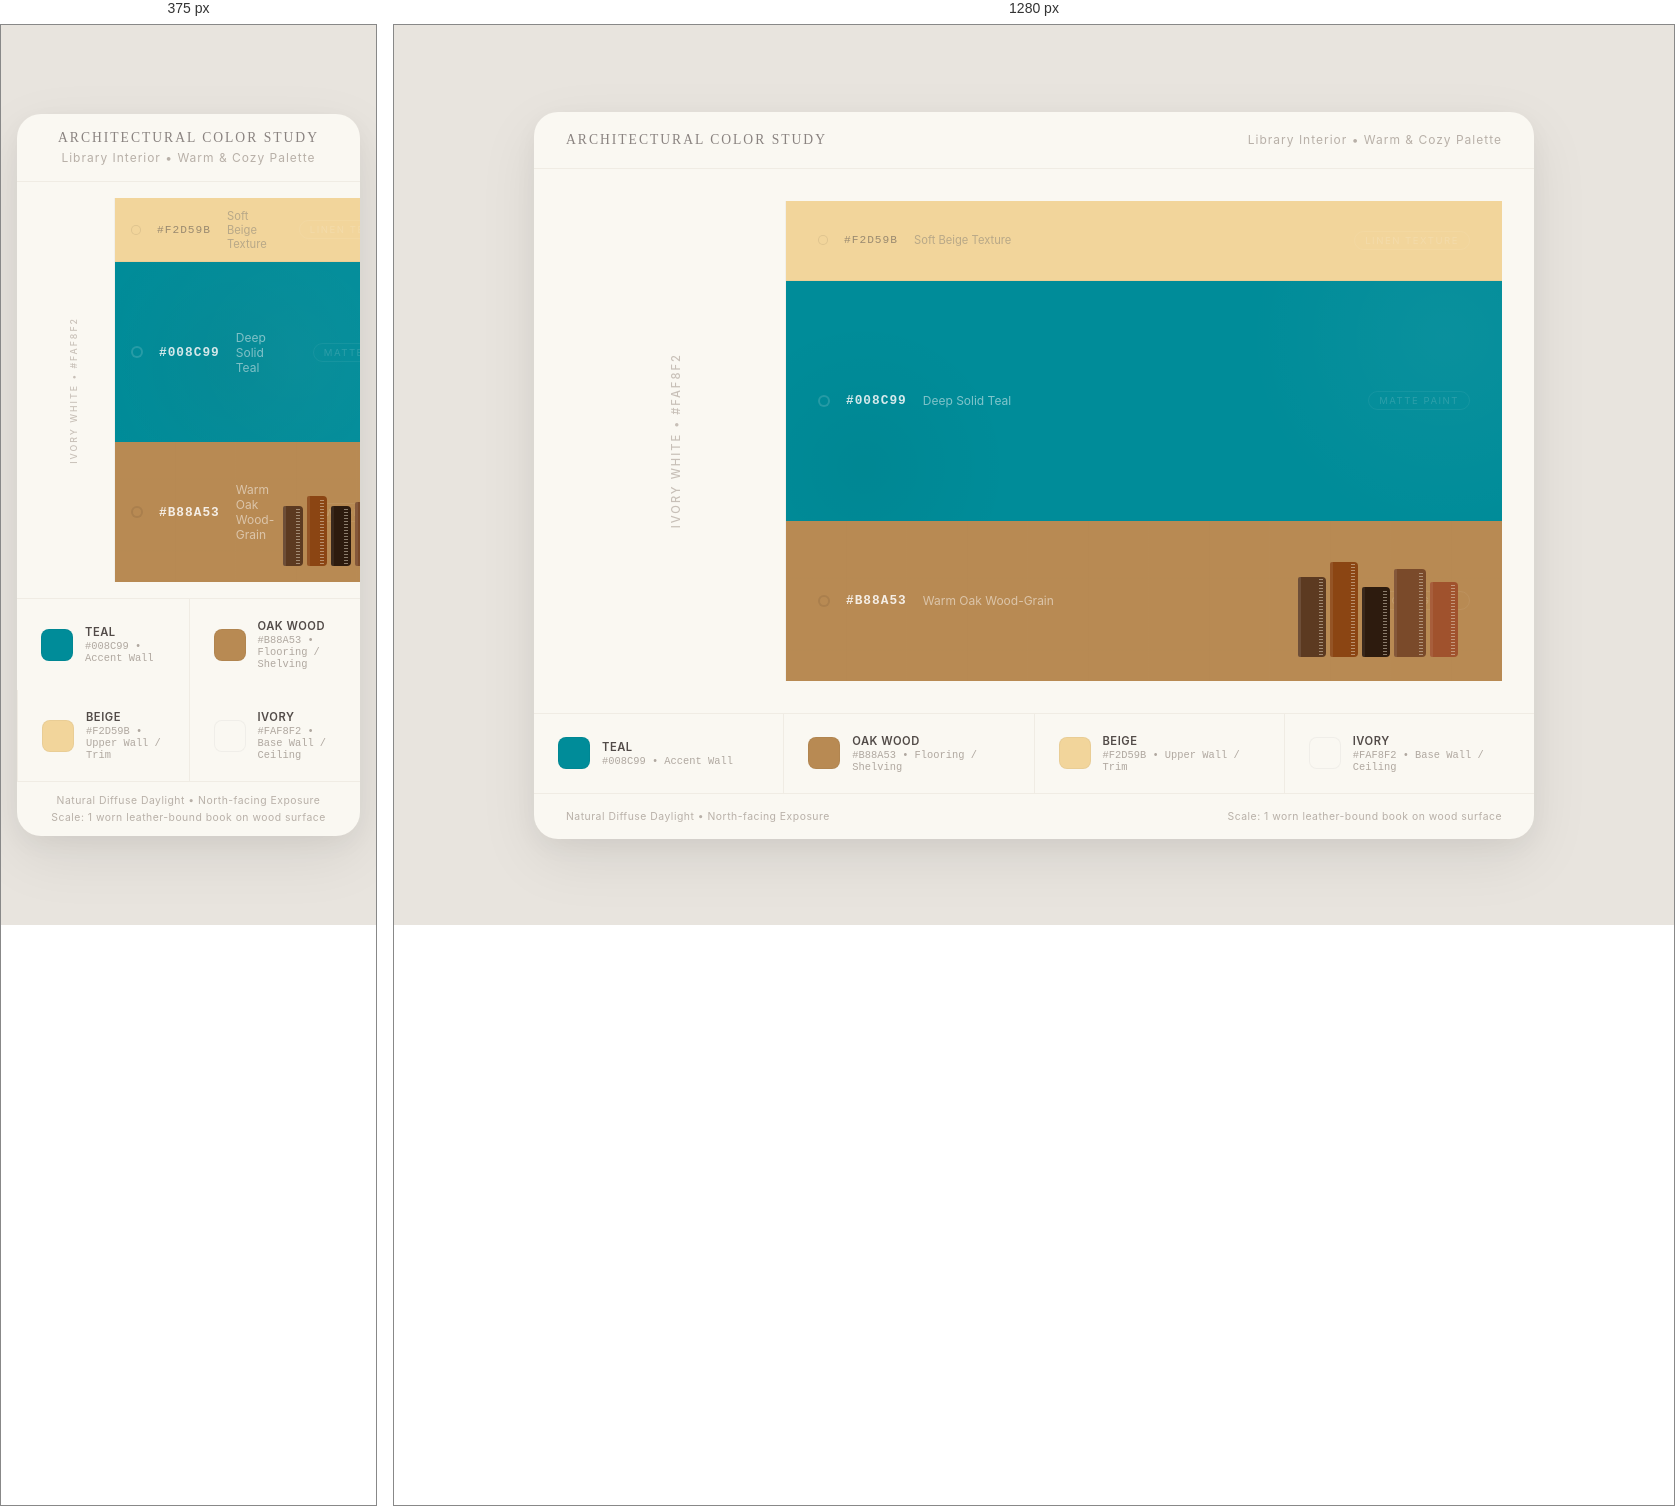
Rendered at 375 px and 1280 px, left to right.

<!-- file: color-study.html -->
<!DOCTYPE html>
<html lang="en">
<head>
<meta charset="UTF-8">
<meta name="viewport" content="width=device-width, initial-scale=1.0">
<title>Architectural Color Study — Library Interior Palette</title>
<style>
  @import url("https://fonts.googleapis.com/css2?family=Inter:wght@300;400;500;600;700&family=DM+Serif+Display:ital@0;1&display=swap");

  *{margin:0;padding:0;box-sizing:border-box}
  body{background:#e8e4de;display:flex;justify-content:center;align-items:center;min-height:100vh;font-family:'Inter',sans-serif;padding:32px}

  .canvas{
    width:1000px;max-width:100%;background:#faf8f2;
    border-radius:24px;overflow:hidden;
    box-shadow:0 20px 60px rgba(0,0,0,0.08),0 8px 24px rgba(0,0,0,0.04);
  }

  /* ── TOP BAR ── */
  .top-bar{
    display:flex;justify-content:space-between;align-items:center;
    padding:20px 32px;border-bottom:1px solid #f0ece4;
  }
  .top-bar h1{
    font-family:'DM Serif Display',serif;font-size:0.85rem;font-weight:400;
    text-transform:uppercase;letter-spacing:2px;color:#8a8380;
  }
  .top-bar span{font-size:0.75rem;color:#b8b0a8;letter-spacing:1px}

  /* ── COLOR COMPOSITION ── */
  .composition{display:flex;flex-direction:column;padding:32px;gap:0}

  .row{display:flex;gap:0}

  /* Ivory panel */
  .panel-ivory{
    flex:0 0 220px;background:#faf8f2;
    display:flex;align-items:center;justify-content:center;padding:24px;
    border-right:1px solid rgba(0,0,0,0.03);
  }
  .panel-ivory .label{writing-mode:vertical-lr;transform:rotate(180deg);font-size:0.7rem;letter-spacing:2px;text-transform:uppercase;color:#c8c0b8;font-weight:500}

  /* Main column */
  .main-col{flex:1;display:flex;flex-direction:column}

  /* Beige panel (top) */
  .panel-beige{
    height:80px;background:#f2d59b;
    display:flex;align-items:center;padding:0 32px;gap:16px;
    border-bottom:1px solid rgba(0,0,0,0.03);
  }
  .panel-beige .dot{
    width:10px;height:10px;border-radius:50%;background:#f2d59b;
    border:1.5px solid rgba(0,0,0,0.08);flex-shrink:0;
  }
  .panel-beige .hex{font-size:0.7rem;font-weight:500;color:#9a8a70;letter-spacing:1px;font-family:monospace}
  .panel-beige .name{font-size:0.7rem;color:#b8a888}
  .panel-beige .spacer{flex:1}

  /* Teal panel (hero) */
  .panel-teal{
    height:240px;background:#008c99;
    display:flex;align-items:center;padding:0 32px;gap:16px;
    position:relative;overflow:hidden;
  }
  .panel-teal::before{
    content:'';position:absolute;top:-60%;right:-20%;
    width:400px;height:400px;
    background:radial-gradient(circle,rgba(255,255,255,0.04) 0%,transparent 70%);
    border-radius:50%;pointer-events:none;
  }
  .panel-teal::after{
    content:'';position:absolute;bottom:-40%;left:-10%;
    width:300px;height:300px;
    background:radial-gradient(circle,rgba(0,0,0,0.04) 0%,transparent 70%);
    border-radius:50%;pointer-events:none;
  }
  .panel-teal .dot{
    width:12px;height:12px;border-radius:50%;background:#008c99;
    border:2px solid rgba(255,255,255,0.15);flex-shrink:0;
  }
  .panel-teal .hex{font-size:0.8rem;font-weight:600;color:rgba(255,255,255,0.85);letter-spacing:1px;font-family:monospace}
  .panel-teal .name{font-size:0.75rem;color:rgba(255,255,255,0.5)}
  .panel-teal .spacer{flex:1}

  /* Oak wood panel (bottom) */
  .panel-oak{
    height:160px;background:#b88a53;
    display:flex;align-items:center;padding:0 32px;gap:16px;
    position:relative;overflow:hidden;
  }
  /* Wood grain texture stripes */
  .panel-oak .grain{
    position:absolute;inset:0;pointer-events:none;opacity:0.12;
    background:repeating-linear-gradient(
      90deg,
      transparent 0px,transparent 60px,
      rgba(0,0,0,0.06) 60px,rgba(0,0,0,0.06) 61px,
      transparent 61px,transparent 120px,
      rgba(255,255,255,0.04) 120px,rgba(255,255,255,0.04) 121px,
      transparent 121px
    );
  }
  .panel-oak .grain-2{
    position:absolute;inset:0;pointer-events:none;opacity:0.08;
    background:repeating-linear-gradient(
      0deg,
      transparent 0px,transparent 30px,
      rgba(0,0,0,0.04) 30px,rgba(0,0,0,0.04) 32px,
      transparent 32px,transparent 70px,
      rgba(255,255,255,0.03) 70px,rgba(255,255,255,0.03) 72px,
      transparent 72px
    );
  }
  .panel-oak .dot{
    width:12px;height:12px;border-radius:50%;background:#b88a53;
    border:2px solid rgba(0,0,0,0.08);flex-shrink:0;
  }
  .panel-oak .hex{font-size:0.8rem;font-weight:600;color:rgba(255,255,255,0.85);letter-spacing:1px;font-family:monospace}
  .panel-oak .name{font-size:0.75rem;color:rgba(255,255,255,0.5)}
  .panel-oak .spacer{flex:1}

  /* ── BOOK ON WOOD ── */
  .book-scene{
    position:absolute;bottom:24px;right:32px;
    display:flex;align-items:flex-end;gap:4px;z-index:2;
  }
  .book{
    width:28px;height:90px;border-radius:2px 4px 4px 2px;
    position:relative;cursor:pointer;transition:transform 0.3s;
  }
  .book:hover{transform:translateY(-4px)}
  .book-1{background:#5c3a21;height:80px;border-left:3px solid rgba(255,255,255,0.1)}
  .book-2{background:#8b4513;height:95px;border-left:3px solid rgba(255,255,255,0.08)}
  .book-3{background:#2d1b0e;height:70px;border-left:3px solid rgba(255,255,255,0.06)}
  .book-4{background:#7a4a2a;height:88px;width:32px;border-left:3px solid rgba(255,255,255,0.08)}
  .book-5{background:#a0522d;height:75px;border-left:3px solid rgba(255,255,255,0.07)}
  .book .pages{
    position:absolute;top:2px;bottom:2px;right:3px;width:4px;
    background:repeating-linear-gradient(0deg,#e8dcc8 0px,#e8dcc8 1px,transparent 1px,transparent 3px);
    opacity:0.5;
  }
  .book-spacer{width:8px}

  /* Lying book (the featured one) */
  .book-lying{
    position:absolute;bottom:0;left:50%;transform:translateX(-50%);
    width:120px;height:16px;background:#3d2010;
    border-radius:2px;cursor:pointer;transition:all 0.3s;
    box-shadow:0 2px 8px rgba(0,0,0,0.15);
    display:flex;align-items:center;padding:0 10px;gap:4px;
    transform-origin:center;
  }
  .book-lying:hover{transform:translateX(-50%) translateY(-2px);box-shadow:0 4px 16px rgba(0,0,0,0.2)}
  .book-lying .spine-line{flex:1;height:2px;background:rgba(255,255,255,0.08);border-radius:1px}
  .book-lying .spine-line:nth-child(2){flex:0.3;height:2px;background:rgba(255,255,255,0.12)}

  /* ── COLOR SWATCHES BOTTOM ── */
  .swatches{
    display:flex;gap:0;border-top:1px solid #f0ece4;
  }
  .swatch{
    flex:1;padding:20px 24px;display:flex;align-items:center;gap:12px;
  }
  .swatch + .swatch{border-left:1px solid #f0ece4}
  .swatch-swatch{
    width:32px;height:32px;border-radius:8px;flex-shrink:0;
    border:1px solid rgba(0,0,0,0.04);
  }
  .swatch-info h3{font-size:0.7rem;font-weight:600;text-transform:uppercase;letter-spacing:0.5px;color:#524b48;margin-bottom:1px}
  .swatch-info p{font-size:0.65rem;color:#b0a8a0;font-family:monospace}

  /* ── TEXTURE LABELS ── */
  .texture-label{
    font-size:0.6rem;text-transform:uppercase;letter-spacing:1.5px;
    font-weight:400;color:rgba(255,255,255,0.15);
    border:1px solid rgba(255,255,255,0.06);
    padding:3px 10px;border-radius:50px;white-space:nowrap;
  }

  /* ── BOTTOM INFO ── */
  .bottom-bar{
    display:flex;justify-content:space-between;align-items:center;
    padding:16px 32px;border-top:1px solid #f0ece4;
    font-size:0.65rem;color:#b8b0a8;letter-spacing:0.5px;
  }

  /* ── RESPONSIVE ── */
  @media(max-width:768px){
    body{padding:16px}
    .composition{padding:16px}
    .panel-ivory{flex:0 0 80px}
    .panel-ivory .label{font-size:0.55rem}
    .panel-teal{height:180px;padding:0 16px}
    .panel-oak{height:140px;padding:0 16px}
    .panel-beige{height:64px;padding:0 16px}
    .top-bar{padding:16px;flex-direction:column;gap:4px;text-align:center}
    .swatches{flex-wrap:wrap}
    .swatch{flex:1 1 45%;min-width:120px}
    .book-scene{right:16px;bottom:16px}
    .book{width:20px;height:60px}
    .book-2{height:70px}
    .book-4{width:24px;height:64px}
    .book-lying{width:80px}
    .bottom-bar{flex-direction:column;gap:4px;text-align:center;padding:12px 16px}
  }
</style>
</head>
<body>

<div class="canvas">

  <!-- Top Bar -->
  <div class="top-bar">
    <h1>Architectural Color Study</h1>
    <span>Library Interior &bull; Warm &amp; Cozy Palette</span>
  </div>

  <!-- Composition -->
  <div class="composition">
    <div class="row">
      <!-- Ivory (left) -->
      <div class="panel-ivory">
        <div class="label">Ivory White &bull; #FAF8F2</div>
      </div>

      <!-- Main column -->
      <div class="main-col">
        <!-- Beige -->
        <div class="panel-beige">
          <div class="dot"></div>
          <span class="hex">#F2D59B</span>
          <span class="name">Soft Beige Texture</span>
          <span class="spacer"></span>
          <span class="texture-label">Linen Texture</span>
        </div>

        <!-- Teal (hero) -->
        <div class="panel-teal">
          <div class="dot"></div>
          <span class="hex">#008C99</span>
          <span class="name">Deep Solid Teal</span>
          <span class="spacer"></span>
          <span class="texture-label">Matte Paint</span>
        </div>

        <!-- Oak Wood -->
        <div class="panel-oak">
          <div class="grain"></div>
          <div class="grain-2"></div>
          <div class="dot"></div>
          <span class="hex">#B88A53</span>
          <span class="name">Warm Oak Wood-Grain</span>
          <span class="spacer"></span>
          <span class="texture-label">Wood Grain</span>

          <!-- Book scene on wood -->
          <div class="book-scene">
            <div class="book book-1"><div class="pages"></div></div>
            <div class="book book-2"><div class="pages"></div></div>
            <div class="book book-3"><div class="pages"></div></div>
            <div class="book book-4"><div class="pages"></div></div>
            <div class="book book-5"><div class="pages"></div></div>
            <div class="book-spacer"></div>
          </div>
        </div>
      </div>
    </div>
  </div>

  <!-- Swatches -->
  <div class="swatches">
    <div class="swatch">
      <div class="swatch-swatch" style="background:#008c99"></div>
      <div class="swatch-info">
        <h3>Teal</h3>
        <p>#008C99 &bull; Accent Wall</p>
      </div>
    </div>
    <div class="swatch">
      <div class="swatch-swatch" style="background:#b88a53"></div>
      <div class="swatch-info">
        <h3>Oak Wood</h3>
        <p>#B88A53 &bull; Flooring / Shelving</p>
      </div>
    </div>
    <div class="swatch">
      <div class="swatch-swatch" style="background:#f2d59b"></div>
      <div class="swatch-info">
        <h3>Beige</h3>
        <p>#F2D59B &bull; Upper Wall / Trim</p>
      </div>
    </div>
    <div class="swatch">
      <div class="swatch-swatch" style="background:#faf8f2"></div>
      <div class="swatch-info">
        <h3>Ivory</h3>
        <p>#FAF8F2 &bull; Base Wall / Ceiling</p>
      </div>
    </div>
  </div>

  <!-- Bottom Bar -->
  <div class="bottom-bar">
    <span>Natural Diffuse Daylight &bull; North-facing Exposure</span>
    <span>Scale: 1 worn leather-bound book on wood surface</span>
  </div>

</div>

</body>
</html>